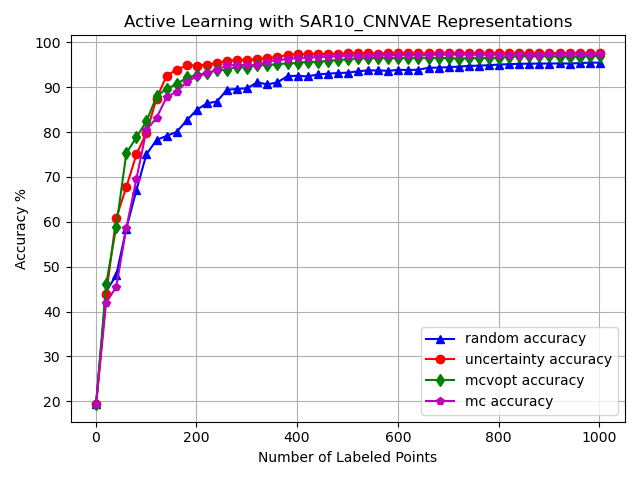

Data behind this chart, as committed beside it:
, random_choices, random_acc, uncertainty_choices, uncertainty_acc, mcvopt_choices, mcvopt_acc, mc_choices, mc_acc
0, -1, 0.1936, -1, 0.1936, -1, 0.1936, -1, 0.1936
1, 2080, 0.3475, 1939, 0.3085, 1955, 0.3103, 2207, 0.3681
2, 6831, 0.4446, 6799, 0.4383, 6687, 0.4611, 6707, 0.4199
3, 5642, 0.4639, 5614, 0.5133, 5689, 0.5461, 5715, 0.4196
4, 5944, 0.4811, 5951, 0.6085, 5924, 0.5888, 5772, 0.4546
5, 2461, 0.5389, 2833, 0.611, 2341, 0.6353, 2966, 0.5351
6, 6589, 0.5848, 6404, 0.6772, 6579, 0.7527, 6601, 0.586
7, 1388, 0.6394, 1429, 0.7271, 1439, 0.7633, 1475, 0.6472
8, 6106, 0.6703, 6110, 0.7499, 6252, 0.788, 6261, 0.695
9, 5439, 0.7175, 5214, 0.803, 5232, 0.8155, 5667, 0.7468
10, 4922, 0.7505, 5073, 0.7983, 4970, 0.8239, 5039, 0.8046
11, 1672, 0.7521, 2242, 0.8451, 1828, 0.8505, 2260, 0.8264
12, 6773, 0.7821, 6692, 0.8745, 6850, 0.8795, 6631, 0.8314
13, 5554, 0.7902, 5489, 0.9085, 5690, 0.877, 5480, 0.8539
14, 5750, 0.7914, 5776, 0.9257, 5763, 0.8967, 5730, 0.8776
15, 2953, 0.7974, 2579, 0.9335, 2787, 0.9007, 2713, 0.8885
16, 6599, 0.8002, 6471, 0.9385, 6590, 0.9063, 6538, 0.8898
17, 1463, 0.8033, 1510, 0.9435, 1434, 0.9179, 1531, 0.9045
18, 6262, 0.8261, 6035, 0.9485, 6085, 0.9216, 6306, 0.912
19, 5228, 0.842, 5230, 0.9457, 5145, 0.9273, 5333, 0.9213
20, 5114, 0.8495, 4972, 0.9482, 5112, 0.9266, 5107, 0.9238
21, 2170, 0.8626, 2056, 0.9482, 2237, 0.926, 1866, 0.9226
22, 6720, 0.8639, 6670, 0.95, 6676, 0.9316, 6664, 0.9304
23, 5627, 0.8658, 5617, 0.9547, 5450, 0.9294, 5642, 0.9382
24, 5832, 0.8679, 6020, 0.9535, 5921, 0.9379, 5996, 0.9382
25, 2374, 0.8917, 2322, 0.956, 2943, 0.9385, 2752, 0.9429
26, 6411, 0.8945, 6327, 0.9591, 6476, 0.9388, 6397, 0.9488
27, 1469, 0.8957, 1431, 0.9591, 1552, 0.9441, 1502, 0.9491
28, 6256, 0.8957, 6023, 0.9597, 6222, 0.9457, 6057, 0.9491
29, 5231, 0.8967, 5320, 0.961, 5421, 0.9432, 5194, 0.9488
30, 4825, 0.8976, 4931, 0.961, 1962, 0.9429, 5096, 0.9491
31, 1626, 0.9023, 1715, 0.9622, 2190, 0.9438, 1600, 0.9475
32, 6737, 0.9107, 6707, 0.9619, 6871, 0.9491, 6860, 0.9494
33, 5693, 0.9082, 5540, 0.9632, 5705, 0.9491, 5552, 0.9522
34, 5417, 0.906, 5804, 0.9653, 5909, 0.9497, 5948, 0.9569
35, 2296, 0.9082, 2832, 0.9691, 2974, 0.9507, 2628, 0.9591
36, 6392, 0.9107, 6417, 0.9666, 6391, 0.9507, 6417, 0.96
37, 1471, 0.9101, 1542, 0.9707, 1583, 0.9519, 1458, 0.9619
38, 6088, 0.9244, 6311, 0.9722, 6133, 0.9535, 6058, 0.9622
39, 5308, 0.9244, 5240, 0.9728, 5345, 0.9535, 5221, 0.9635
40, 4980, 0.9254, 4881, 0.9735, 5055, 0.9535, 4833, 0.9653
41, 2133, 0.9241, 1902, 0.9735, 2250, 0.9538, 1926, 0.966
42, 6651, 0.9238, 6717, 0.9738, 6858, 0.9569, 6693, 0.9657
43, 5589, 0.926, 5615, 0.9735, 5648, 0.9572, 5482, 0.9669
44, 6012, 0.9282, 5874, 0.9735, 5738, 0.956, 5863, 0.9672
45, 2686, 0.9313, 2340, 0.9735, 2702, 0.956, 2350, 0.9682
46, 6530, 0.9301, 6413, 0.9738, 6387, 0.9591, 6353, 0.9675
47, 1569, 0.9301, 1452, 0.9738, 1505, 0.9607, 1533, 0.9691
48, 6110, 0.9313, 6252, 0.9741, 6033, 0.96, 6067, 0.9688
49, 5353, 0.9326, 5367, 0.9744, 5407, 0.9625, 5407, 0.97
50, 5121, 0.9323, 5121, 0.9756, 5013, 0.9628, 4870, 0.97
51, 1802, 0.9332, 1598, 0.976, 1697, 0.9638, 2190, 0.9703
52, 6712, 0.9354, 6833, 0.976, 6632, 0.9641, 6687, 0.9703
53, 5497, 0.9363, 5502, 0.9763, 5662, 0.965, 5600, 0.9697
54, 5853, 0.9372, 5948, 0.9756, 5939, 0.9644, 5990, 0.9697
55, 2464, 0.9376, 2547, 0.976, 2804, 0.9641, 2334, 0.9707
56, 6484, 0.9372, 6454, 0.9744, 6449, 0.965, 6523, 0.9707
57, 1378, 0.9369, 1414, 0.9763, 1441, 0.9653, 1464, 0.9707
58, 6163, 0.9363, 6205, 0.9763, 6314, 0.9647, 6091, 0.9707
59, 5343, 0.9388, 5331, 0.9753, 5424, 0.9641, 5315, 0.971
... 41 more rows
